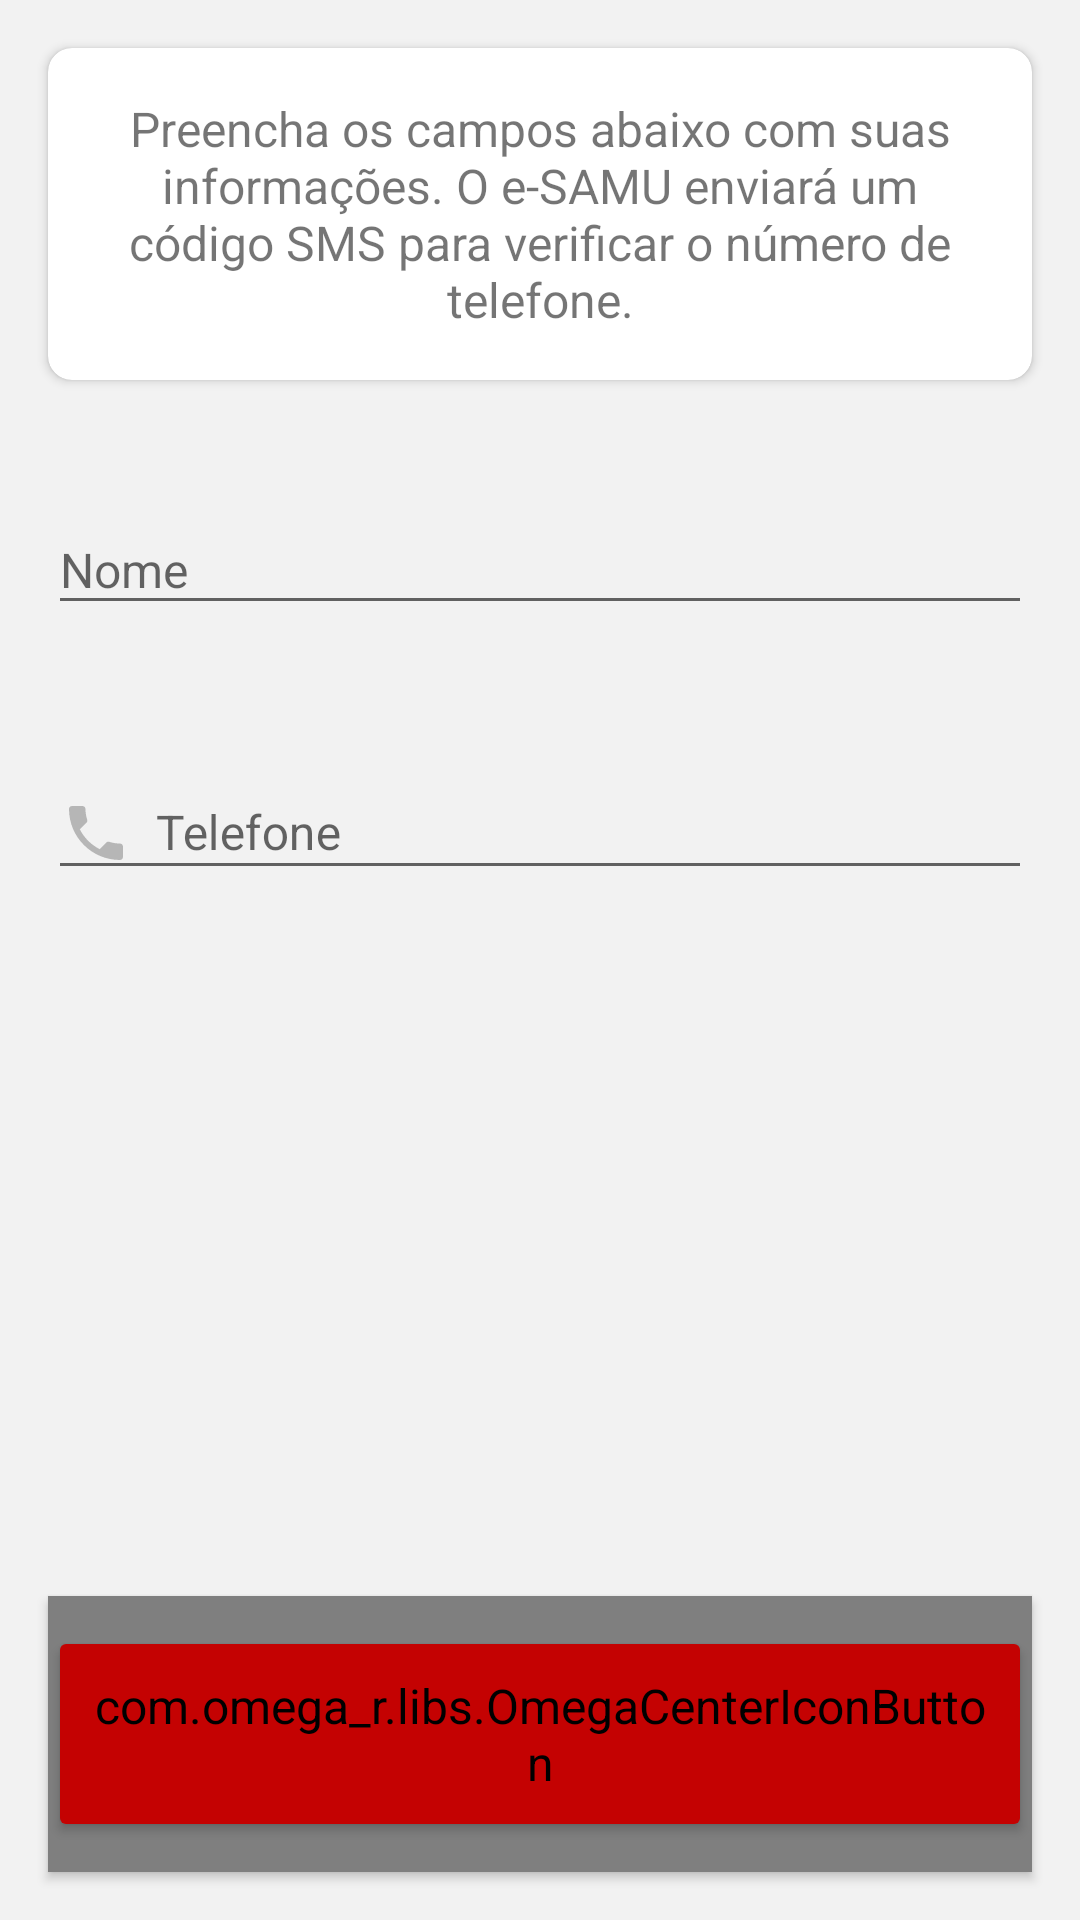

Layout XML and referenced resources for this Android screen:
<!-- AndroidManifest.xml: application theme AppTheme -->
<!-- res/layout/fragment_phone.xml -->
<?xml version="1.0" encoding="utf-8"?>
<android.support.constraint.ConstraintLayout xmlns:android="http://schemas.android.com/apk/res/android"
                                             xmlns:app="http://schemas.android.com/apk/res-auto"
                                             xmlns:tools="http://schemas.android.com/tools"
                                             android:layout_width="match_parent"
                                             android:layout_height="match_parent"
                                             android:background="@color/colorBackground"
                                             android:focusableInTouchMode="true"
                                             tools:context=".ui.signup.PhoneFragment">

    <android.support.v7.widget.CardView
            android:layout_width="match_parent"
            android:layout_height="wrap_content"
            app:cardCornerRadius="@dimen/card_radius"
            app:cardElevation="@dimen/card_elevation"
            android:id="@+id/cardView"
            app:layout_constraintStart_toStartOf="parent" android:layout_marginStart="16dp"
            android:layout_marginTop="16dp" app:layout_constraintTop_toTopOf="parent" android:layout_marginEnd="16dp"
            app:layout_constraintEnd_toEndOf="parent" app:contentPadding="16dp">

        <TextView
                android:layout_width="wrap_content"
                android:layout_height="wrap_content"
                android:text="@string/signup_text_fill"
                android:textAlignment="center"/>
    </android.support.v7.widget.CardView>


    <android.support.design.widget.TextInputLayout
            android:id="@+id/signUpTilName"
            android:layout_width="0dp"
            android:layout_height="wrap_content"
            android:theme="@style/TextInput"
            app:errorEnabled="true"
            app:layout_constraintEnd_toEndOf="parent"
            android:layout_marginEnd="16dp" app:layout_constraintStart_toStartOf="parent"
            android:layout_marginStart="16dp"
            android:layout_marginTop="32dp" app:layout_constraintTop_toBottomOf="@+id/cardView">

        <android.support.design.widget.TextInputEditText
                android:layout_width="match_parent"
                android:layout_height="wrap_content"
                android:drawableStart="@drawable/ic_user"
                android:drawablePadding="8dp"
                android:hint="@string/signup_label_name"
                android:inputType="text|textCapSentences"
                android:maxLines="1"/>
    </android.support.design.widget.TextInputLayout>

    <android.support.design.widget.TextInputLayout
            android:id="@+id/signUpTilPhone"
            android:layout_width="0dp"
            android:layout_height="wrap_content"
            android:theme="@style/TextInput"
            app:errorEnabled="true" app:layout_constraintEnd_toEndOf="parent"
            android:layout_marginEnd="16dp" app:layout_constraintStart_toStartOf="parent"
            android:layout_marginStart="16dp"
            android:layout_marginTop="16dp" app:layout_constraintTop_toBottomOf="@+id/signUpTilName">

        <android.support.design.widget.TextInputEditText
                android:layout_width="match_parent"
                android:layout_height="wrap_content"
                android:drawableStart="@drawable/ic_phone"
                android:drawablePadding="8dp"
                android:hint="@string/signup_label_phone"
                android:inputType="phone"
                android:maxLength="20"
                android:maxLines="1"/>
    </android.support.design.widget.TextInputLayout>

    <com.omega_r.libs.OmegaCenterIconButton
        android:id="@+id/signUpInfoBtnNext"
        android:layout_width="0dp"
        android:layout_height="wrap_content"
        android:layout_marginStart="16dp"
        android:layout_marginEnd="16dp"
        android:layout_marginBottom="16dp"
        android:drawableEnd="@drawable/ic_next"
        android:text="@string/signup_button_next"
        android:theme="@style/ButtonNormal"
        app:layout_constraintBottom_toBottomOf="parent"
        app:layout_constraintEnd_toEndOf="parent"
        app:layout_constraintStart_toStartOf="parent" />

</android.support.constraint.ConstraintLayout>
<!-- resources referenced by this layout -->
<resources>
  <color name="colorBackground">#F2F2F2</color>
  <dimen name="card_elevation">2dp</dimen>
  <dimen name="card_radius">8dp</dimen>
  <!-- drawable ic_phone (drawable) -->
  <vector android:height="24dp" android:tint="#B6B6B6"
      android:viewportHeight="24.0" android:viewportWidth="24.0"
      android:width="24dp" xmlns:android="http://schemas.android.com/apk/res/android">
      <path android:fillColor="#FF000000" android:pathData="M6.62,10.79c1.44,2.83 3.76,5.14 6.59,6.59l2.2,-2.2c0.27,-0.27 0.67,-0.36 1.02,-0.24 1.12,0.37 2.33,0.57 3.57,0.57 0.55,0 1,0.45 1,1V20c0,0.55 -0.45,1 -1,1 -9.39,0 -17,-7.61 -17,-17 0,-0.55 0.45,-1 1,-1h3.5c0.55,0 1,0.45 1,1 0,1.25 0.2,2.45 0.57,3.57 0.11,0.35 0.03,0.74 -0.25,1.02l-2.2,2.2z"/>
  </vector>
  <string name="signup_button_next">Continuar</string>
  <string name="signup_label_name">Nome</string>
  <string name="signup_label_phone">Telefone</string>
  <string name="signup_text_fill">Preencha os campos abaixo com suas informações. O e-SAMU enviará um código SMS para verificar o número de telefone.</string>
  <style name="ButtonNormal" parent="@style/Widget.AppCompat.Button.Colored">
          <item name="android:height">@dimen/button_height</item>
          <item name="colorButtonNormal">#FC8236</item>
          <item name="android:textColor">@android:color/white</item>
          <item name="android:drawablePadding">0dp</item>
      </style>
  <style name="TextInput" parent="@style/AppTheme">
          <item name="colorAccent">@color/colorPrimary</item>
          <item name="colorError">@color/colorAccent</item>
          <item name="android:textSize">@dimen/text_normal</item>
      </style>
  <style name="AppTheme" parent="Theme.AppCompat.Light.DarkActionBar">
          <item name="colorPrimary">@color/colorPrimary</item>
          <item name="colorPrimaryDark">@color/colorPrimaryDark</item>
          <item name="colorAccent">@color/colorAccent</item>
          <item name="android:textSize">@dimen/text_normal</item>
          <item name="android:windowActivityTransitions">true</item>
      </style>
  <dimen name="button_height">60dp</dimen>
  <color name="colorPrimary">#FC721D</color>
  <color name="colorAccent">#C40202</color>
  <dimen name="text_normal">16sp</dimen>
  <color name="colorPrimaryDark">#C24200</color>
</resources>
